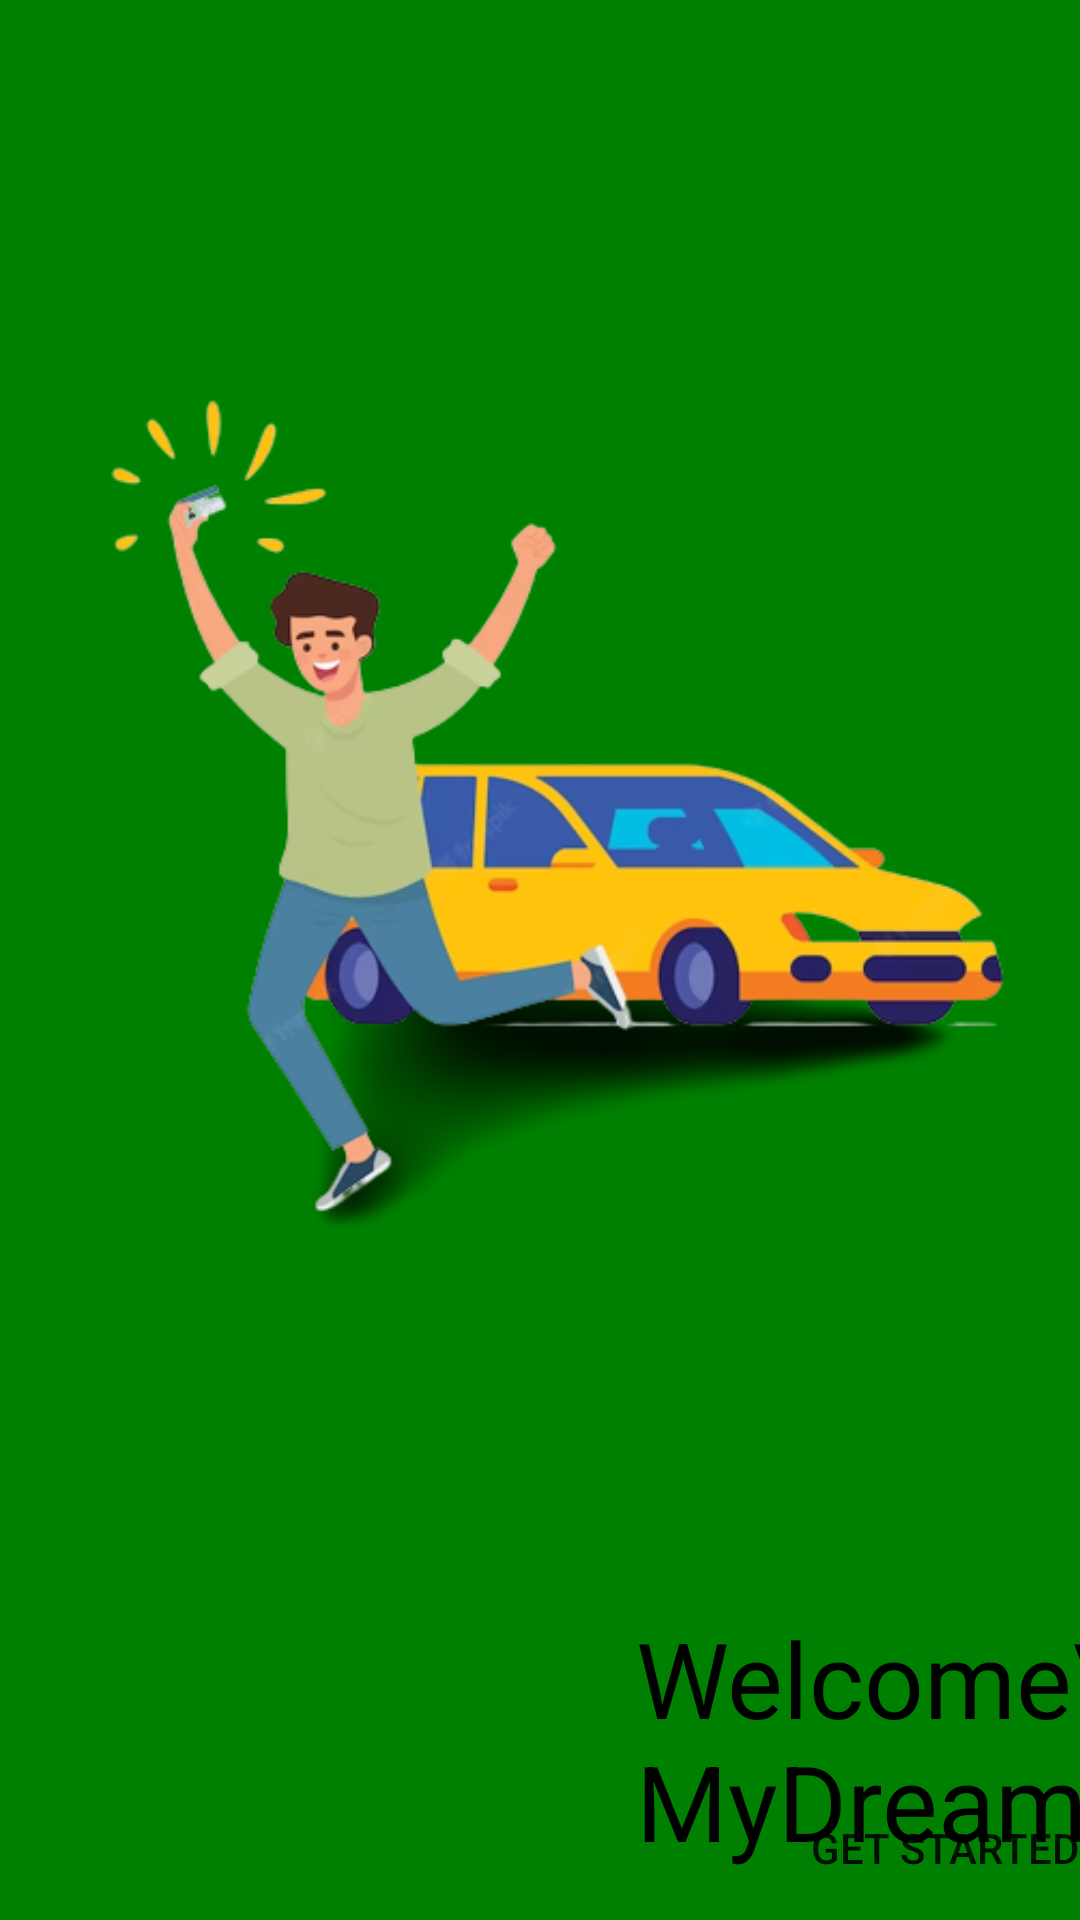

Here is an Android app screen rendered from its layout file. Give the layout XML and the strings, colors and styles it references.
<!-- AndroidManifest.xml: application theme Theme.MyDreamCar -->
<!-- res/layout/activity_welcome.xml -->
<?xml version="1.0" encoding="utf-8"?>
<androidx.constraintlayout.widget.ConstraintLayout xmlns:android="http://schemas.android.com/apk/res/android"
    xmlns:app="http://schemas.android.com/apk/res-auto"
    xmlns:tools="http://schemas.android.com/tools"
    android:layout_width="match_parent"
    android:layout_height="match_parent"
    android:background="#008000"
    tools:context=".Welcome">

    <ImageView
        android:id="@+id/imageView"
        android:layout_width="358dp"
        android:layout_height="504dp"
        android:layout_marginStart="16dp"
        android:layout_marginTop="32dp"
        android:layout_marginEnd="18dp"
        app:layout_constraintEnd_toEndOf="parent"
        app:layout_constraintStart_toStartOf="parent"
        app:layout_constraintTop_toTopOf="parent"
        app:srcCompat="@drawable/happyboy" />

    <ImageView
        android:id="@+id/imageView2"
        android:layout_width="wrap_content"
        android:layout_height="wrap_content"
        android:scaleType="centerCrop"
        app:layout_constraintBottom_toBottomOf="parent"
        app:layout_constraintEnd_toEndOf="parent"
        app:layout_constraintStart_toStartOf="parent"
        app:srcCompat="@drawable/bottom_white" />

    <TextView
        android:id="@+id/welcomeTitle"
        android:layout_width="wrap_content"
        android:layout_height="wrap_content"
        android:layout_marginStart="32dp"
        android:text="Welcome\nto MyDreamCar!"
        android:textColor="#000000"
        android:textSize="35sp"
        app:layout_constraintStart_toStartOf="@+id/imageView2"
        app:layout_constraintTop_toBottomOf="@+id/imageView" />

    <TextView
        android:id="@+id/welcomeDescription"
        android:layout_width="wrap_content"
        android:layout_height="wrap_content"
        android:text="Let's find the car that suits you best"
        android:textColor="#008000"
        app:layout_constraintBottom_toBottomOf="parent"
        app:layout_constraintStart_toStartOf="@+id/welcomeTitle"
        app:layout_constraintTop_toBottomOf="@+id/welcomeTitle"
        app:layout_constraintVertical_bias="0.0" />

    <Button
        android:id="@+id/btnGetStarted"
        android:layout_width="wrap_content"
        android:layout_height="wrap_content"
        android:text="Get Started"
        android:backgroundTint="#008000"
        app:cornerRadius="20dp"
        android:background="@drawable/welcome_bg"
        app:layout_constraintBottom_toBottomOf="parent"
        app:layout_constraintEnd_toEndOf="parent" />
</androidx.constraintlayout.widget.ConstraintLayout>
<!-- resources referenced by this layout -->
<resources>
  <!-- drawable happyboy: png bitmap (drawable-xhdpi, 81799 bytes) -->
  <style name="Theme.MyDreamCar" parent="Theme.MaterialComponents.DayNight.NoActionBar">
          
          <item name="colorPrimary">@color/green_cool</item>
          <item name="colorPrimaryVariant">@color/purple_700</item>
          <item name="colorOnPrimary">@color/white</item>
          
          <item name="colorSecondary">@color/teal_200</item>
          <item name="colorSecondaryVariant">@color/teal_700</item>
          <item name="colorOnSecondary">@color/black</item>
          
          <item name="android:statusBarColor">?attr/colorPrimaryVariant</item>
          
          <item name="android:windowIsTranslucent">true</item>
      </style>
  <color name="green_cool">#088008</color>
  <color name="purple_700">#FF3700B3</color>
  <color name="white">#FFFFFFFF</color>
  <color name="teal_200">#FF03DAC5</color>
  <color name="teal_700">#FF018786</color>
  <color name="black">#FF000000</color>
</resources>
